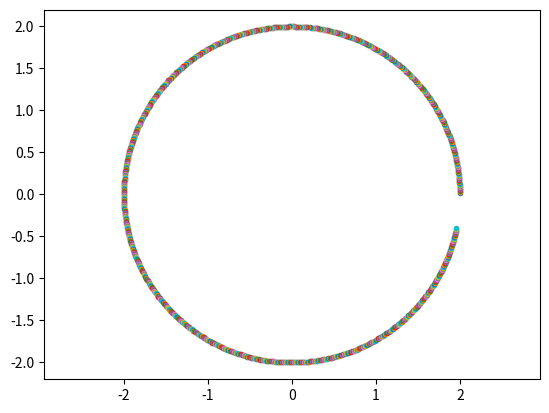

Generate this figure with matplotlib:
import matplotlib.pyplot as plt
import numpy as np


def f(t, y):  # using the state space representation
    y0 = y[3]  # velocity on x
    y1 = y[4]  # velocity on y
    y2 = y[5]  # velocity on z
    r = np.sqrt(y[0] ** 2 + y[1] ** 2 + y[2] ** 2)  # norm of the vector r
    y3 = -G * (m_sun + m_object) / (r ** 3) * y[0]  # equation of motion on x
    y4 = -G * (m_sun + m_object) / (r ** 3) * y[1]  # equation of motion on x
    y5 = -G * (m_sun + m_object) / (r ** 3) * y[2]  # equation of motion on x
    return np.array([y0, y1, y2, y3, y4, y5])


def RK4(fonction, t, yin):
    # Definition of the Runge-Kutta method at the order 4
    k1 = fonction(t, yin)
    k2 = fonction(t + h / 2, yin + h / 2 * k1)
    k3 = fonction(t + h / 2, yin + h / 2 * k2)
    k4 = fonction(t + h, yin + h * k3)
    yout = yin + h / 6 * (k1 + 2 * k2 + 2 * k3 + k4)
    return yout


# We use our own units : distances in AU, mass in Suns, time in Days

# initial variables
m_sun = 1  # mass of the Sun
m_object = 0  # mass of the object studied
a = 2  # semi-major axis
G = 0.000295824  # gravitation constant expressed in our own system of units
k = np.sqrt(G)

# initial conditions [pos x, pos y, pos z, v x, v y, v z]
state_vector = np.array([a, 0, 0, 0, k / np.sqrt(a), 0])

# integration parameters (in number of days)
h = 1  # step
n = 1000  # number of iterations
t = 0  # start time

yout = state_vector
for i in range(t, n, h):
    yout = RK4(f, t, yout)  # at each step we integrate using RK4 method
    plt.plot(yout[0], yout[1], '.')  # at each step we plot one point on the graph
plt.axis('equal')
plt.show()

# TODO: forward and backward test to adjust the step size

